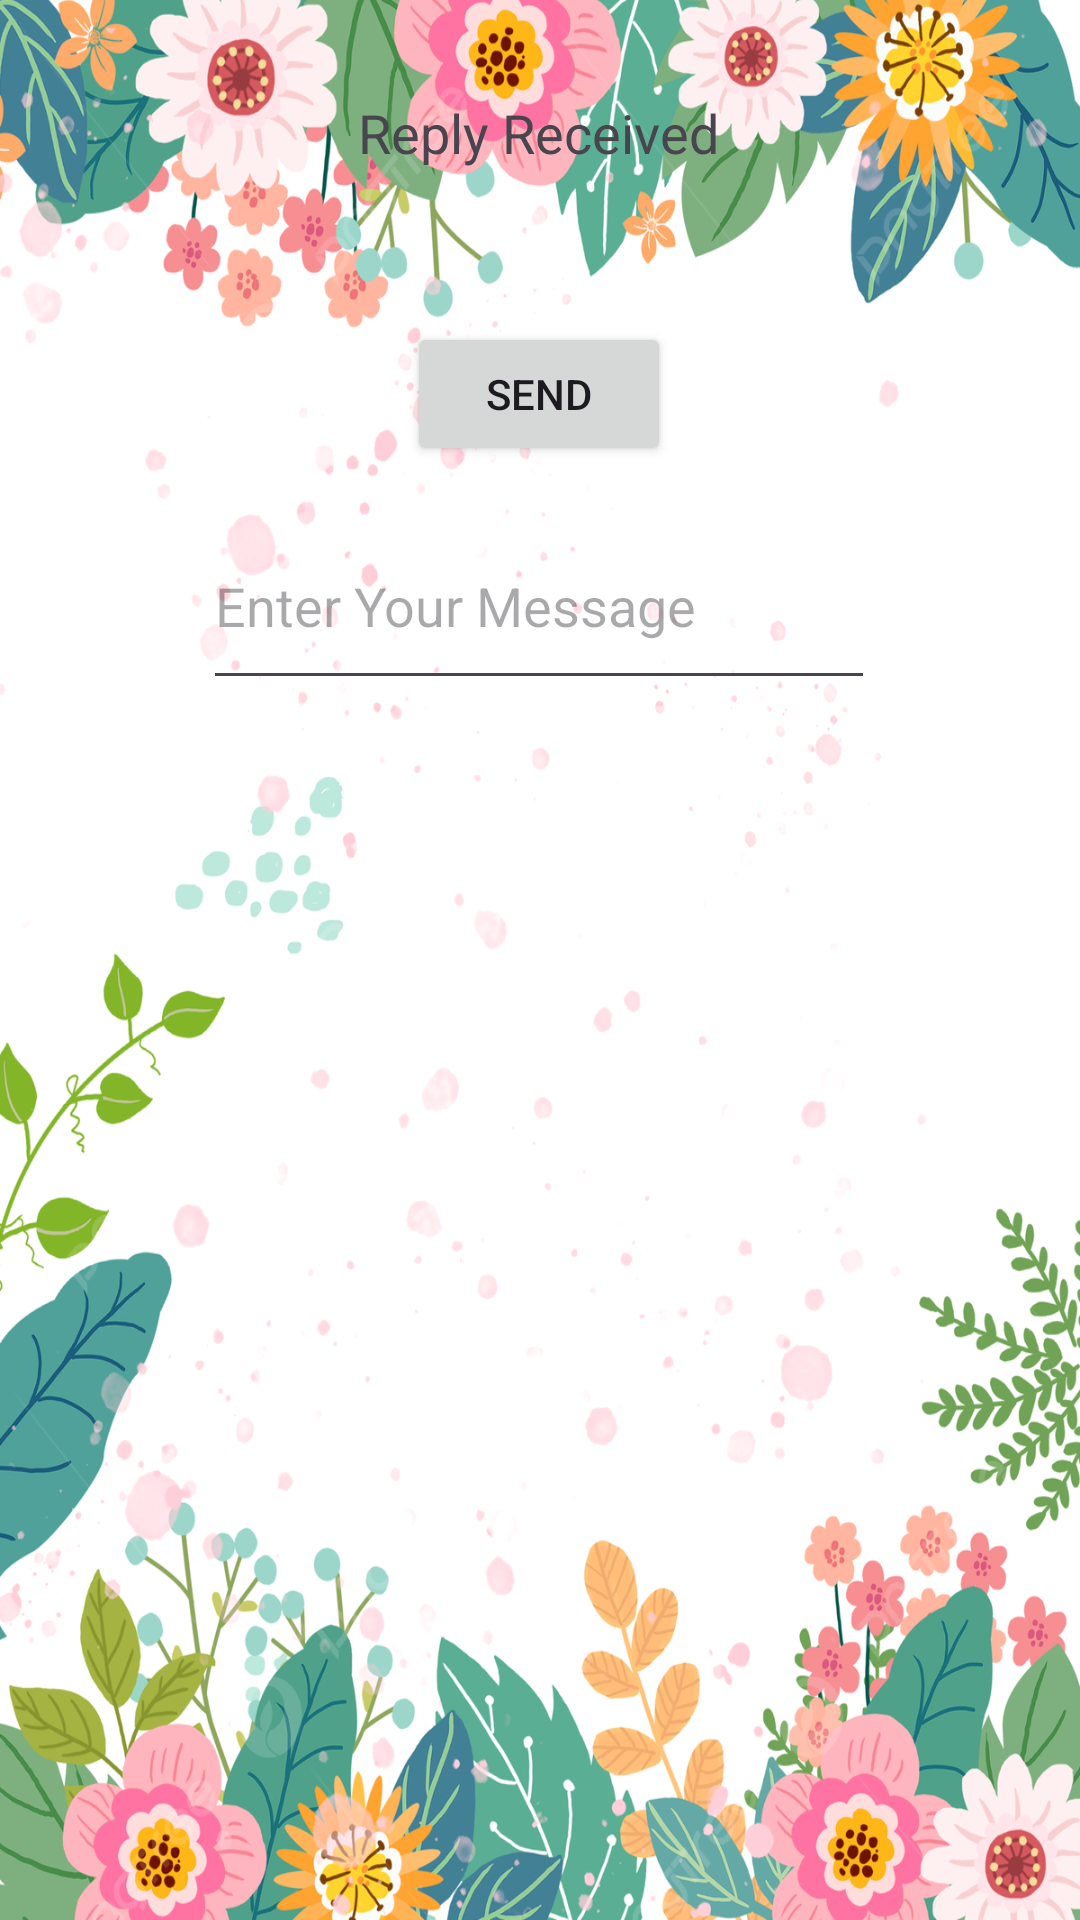

This screen was rendered from an Android layout file. Write that file and the resources it references.
<!-- AndroidManifest.xml: application theme Theme.HalloAppTI22A1 -->
<!-- res/layout/activity_pertama.xml -->
<?xml version="1.0" encoding="utf-8"?>
<androidx.constraintlayout.widget.ConstraintLayout xmlns:android="http://schemas.android.com/apk/res/android"
    android:layout_width="match_parent"
    android:layout_height="match_parent"
    android:background="@drawable/bunga"
    xmlns:tools="http://schemas.android.com/tools"
    xmlns:app="http://schemas.android.com/apk/res-auto"
    tools:context=".pertamaActivity">

    <TextView
        android:id="@+id/text_header_reply"
        android:layout_width="wrap_content"
        android:layout_height="wrap_content"
        android:layout_marginStart="16dp"
        android:layout_marginTop="32dp"
        android:layout_marginEnd="16dp"
        android:text="@string/text_header_reply"
        android:textAppearance="@style/TextAppearance.AppCompat.Medium"
        app:layout_constraintEnd_toEndOf="parent"
        app:layout_constraintHorizontal_bias="0.498"
        app:layout_constraintStart_toStartOf="parent"
        app:layout_constraintTop_toTopOf="parent" />

    <TextView
        android:id="@+id/text_message_reply"
        android:layout_width="0dp"
        android:layout_height="wrap_content"
        android:visibility="visible"
        app:layout_constraintTop_toBottomOf="@+id/text_header_reply"
        app:layout_constraintStart_toStartOf="parent"
        app:layout_constraintEnd_toEndOf="parent"
        android:layout_marginTop="16dp"
        android:layout_marginStart="16dp"
        android:layout_marginEnd="16dp"/>

    <Button
        android:id="@+id/button_main"
        android:layout_width="wrap_content"
        android:layout_height="wrap_content"
        android:layout_marginStart="16dp"
        android:layout_marginTop="16dp"
        android:layout_marginEnd="16dp"
        android:onClick="launchSecondActivity"
        android:text="@string/button_main"
        app:layout_constraintEnd_toEndOf="parent"
        app:layout_constraintHorizontal_bias="0.498"
        app:layout_constraintStart_toStartOf="parent"
        app:layout_constraintTop_toBottomOf="@+id/text_message_reply" />

    <EditText
        android:id="@+id/editText_main"
        android:layout_width="224dp"
        android:layout_height="66dp"
        android:layout_marginStart="16dp"
        android:layout_marginTop="60dp"
        android:layout_marginEnd="16dp"
        android:ems="10"
        android:hint="@string/editText_main"
        android:inputType="textLongMessage"
        app:layout_constraintEnd_toEndOf="@id/button_main"
        app:layout_constraintStart_toStartOf="@id/button_main"
        app:layout_constraintTop_toTopOf="@id/button_main" />

</androidx.constraintlayout.widget.ConstraintLayout>
<!-- resources referenced by this layout -->
<resources>
  <!-- drawable bunga: jpg bitmap (drawable, 715746 bytes) -->
  <string name="button_main">Send</string>
  <string name="editText_main">Enter Your Message</string>
  <string name="text_header_reply">Reply Received</string>
  <style name="Theme.HalloAppTI22A1" parent="Base.Theme.HalloAppTI22A5" />
  <style name="Base.Theme.HalloAppTI22A5" parent="Theme.Material3.DayNight.NoActionBar">
          
          
      </style>
</resources>
